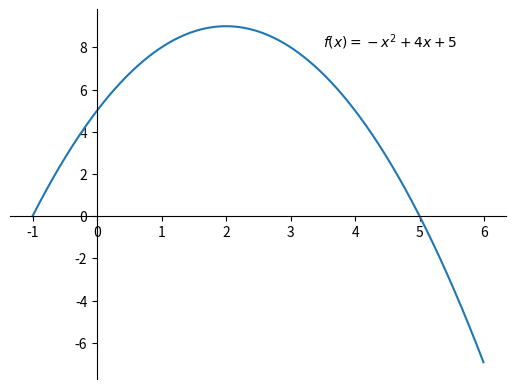

Source code (Python):
import matplotlib.pyplot as plt
import numpy as np
# definimos el rango de x
x = np.arange(-1,6,0.01)
# definimos la funcion

f= -x**2+4*x+5
plt.plot(x, f)

plt.annotate("$f(x)=-x^2+4x+5$", xy=(3.5,8))
# definimos la posici´on de los ejes
ax = plt.gca()
# estos ejes cruzan por el origen
ax.spines["left"].set_position("zero")
ax.spines["bottom"].set_position("zero")
# estos ejes quedan invisibles
ax.spines["top"].set_visible(False)
ax.spines["right"].set_visible(False)
# normalmente, PyPlot dibuja los ejes en el borde de la caja
# pero eso no es como usamos los gr´aficos normalmenet
plt.grid(False)
plt.show()
